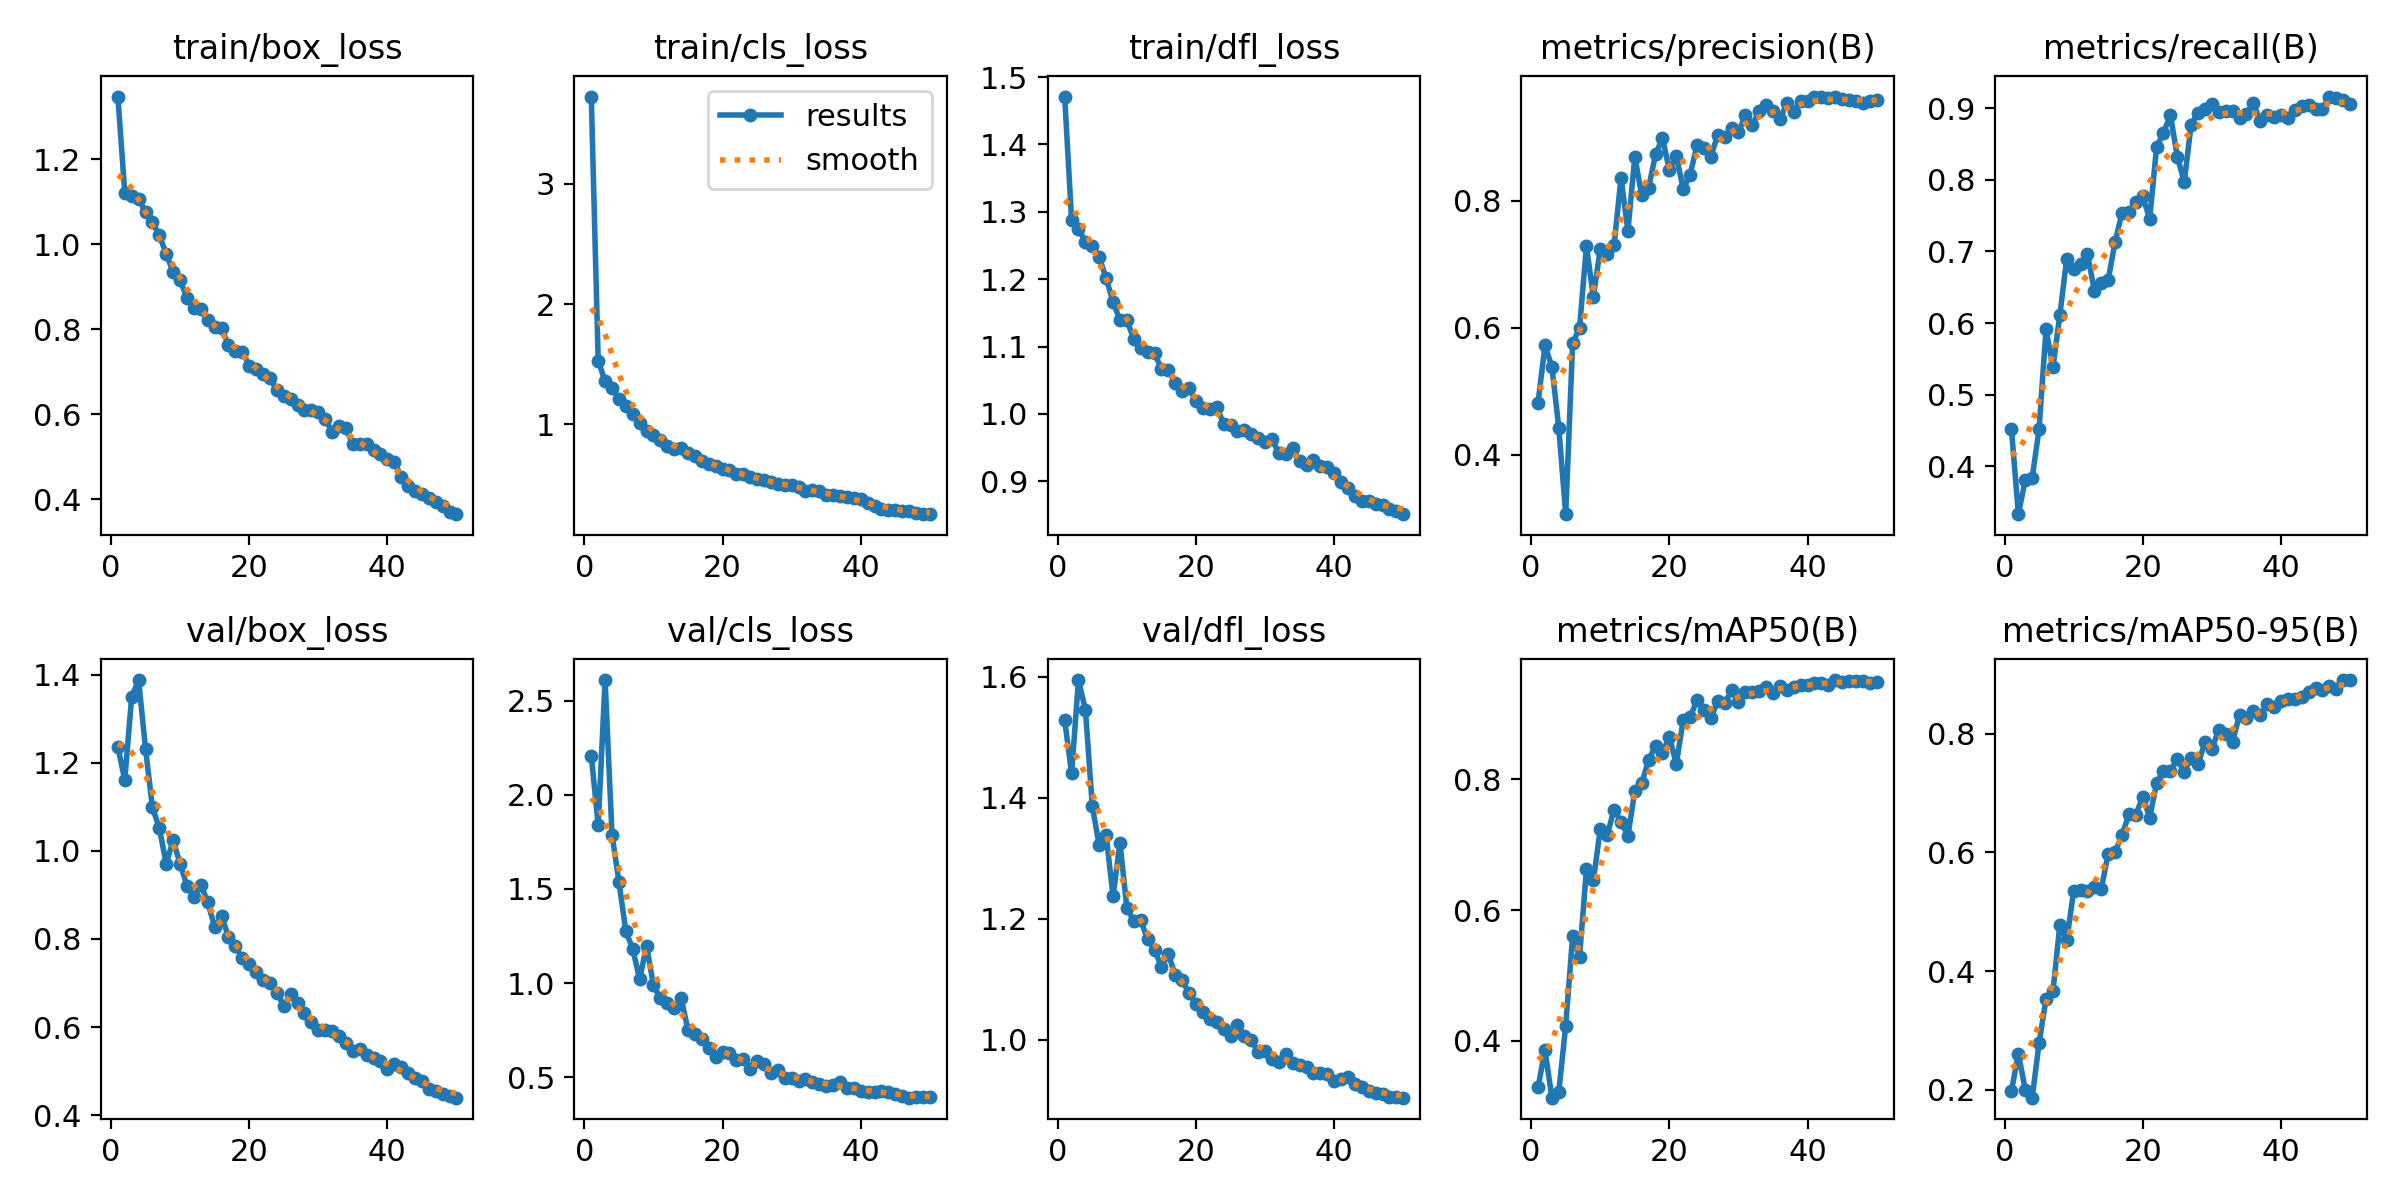

The data file committed next to this chart (first rows):
epoch, train/box_loss, train/cls_loss, train/dfl_loss, metrics/precision(B), metrics/recall(B), metrics/mAP50(B), metrics/mAP50-95(B), val/box_loss, val/cls_loss, val/dfl_loss, lr/pg0, lr/pg1, lr/pg2
1, 1.347, 3.726, 1.471, 0.482, 0.4516, 0.3293, 0.1983, 1.235, 2.209, 1.529, 0.0002948, 0.0002948, 0.0002948
2, 1.121, 1.529, 1.288, 0.5723, 0.3334, 0.386, 0.261, 1.161, 1.839, 1.44, 0.000586, 0.000586, 0.000586
3, 1.112, 1.359, 1.275, 0.5387, 0.3812, 0.3133, 0.1999, 1.35, 2.611, 1.595, 0.0008651, 0.0008651, 0.0008651
4, 1.106, 1.301, 1.256, 0.442, 0.3842, 0.3221, 0.1867, 1.388, 1.79, 1.546, 0.000855, 0.000855, 0.000855
5, 1.075, 1.214, 1.249, 0.3063, 0.4528, 0.4234, 0.2793, 1.232, 1.539, 1.386, 0.000837, 0.000837, 0.000837
6, 1.052, 1.154, 1.233, 0.5755, 0.5914, 0.5604, 0.3533, 1.099, 1.275, 1.321, 0.000819, 0.000819, 0.000819
7, 1.021, 1.089, 1.201, 0.5995, 0.5385, 0.5286, 0.3656, 1.051, 1.182, 1.338, 0.000801, 0.000801, 0.000801
8, 0.9768, 1.014, 1.167, 0.7288, 0.6113, 0.6621, 0.4781, 0.9708, 1.02, 1.237, 0.000783, 0.000783, 0.000783
9, 0.9348, 0.9422, 1.139, 0.6483, 0.6901, 0.6453, 0.4519, 1.025, 1.199, 1.325, 0.000765, 0.000765, 0.000765
10, 0.9146, 0.9116, 1.139, 0.7244, 0.6753, 0.7237, 0.5354, 0.9704, 0.987, 1.218, 0.000747, 0.000747, 0.000747
11, 0.874, 0.8738, 1.111, 0.7168, 0.6824, 0.7146, 0.537, 0.9213, 0.9185, 1.196, 0.000729, 0.000729, 0.000729
12, 0.8499, 0.8232, 1.098, 0.7301, 0.6963, 0.7538, 0.5358, 0.8951, 0.8923, 1.197, 0.000711, 0.000711, 0.000711
13, 0.8463, 0.7951, 1.093, 0.8361, 0.6451, 0.7353, 0.5424, 0.9235, 0.8648, 1.167, 0.000693, 0.000693, 0.000693
14, 0.8209, 0.8035, 1.09, 0.7528, 0.6563, 0.7136, 0.5386, 0.8836, 0.9207, 1.149, 0.000675, 0.000675, 0.000675
15, 0.804, 0.7604, 1.067, 0.8692, 0.6608, 0.7819, 0.598, 0.8276, 0.75, 1.121, 0.000657, 0.000657, 0.000657
16, 0.8036, 0.7335, 1.065, 0.8089, 0.7132, 0.7937, 0.601, 0.8522, 0.7284, 1.142, 0.000639, 0.000639, 0.000639
17, 0.7617, 0.694, 1.046, 0.8209, 0.7542, 0.8302, 0.6288, 0.8053, 0.7015, 1.107, 0.000621, 0.000621, 0.000621
18, 0.7492, 0.6679, 1.034, 0.8732, 0.755, 0.8505, 0.6646, 0.784, 0.6564, 1.099, 0.000603, 0.000603, 0.000603
19, 0.7473, 0.652, 1.038, 0.8989, 0.7689, 0.8401, 0.6633, 0.7564, 0.6069, 1.077, 0.000585, 0.000585, 0.000585
20, 0.7141, 0.6291, 1.019, 0.8486, 0.7767, 0.8651, 0.6942, 0.7437, 0.6315, 1.059, 0.000567, 0.000567, 0.000567
21, 0.7072, 0.6193, 1.009, 0.8708, 0.7453, 0.8233, 0.6587, 0.726, 0.6268, 1.047, 0.000549, 0.000549, 0.000549
22, 0.6944, 0.5895, 1.007, 0.8186, 0.8455, 0.8901, 0.7165, 0.7058, 0.5915, 1.035, 0.000531, 0.000531, 0.000531
23, 0.6842, 0.5887, 1.011, 0.8412, 0.8658, 0.8955, 0.737, 0.6996, 0.5958, 1.029, 0.000513, 0.000513, 0.000513
24, 0.6581, 0.5621, 0.9856, 0.8874, 0.8898, 0.9204, 0.7374, 0.6782, 0.5454, 1.018, 0.000495, 0.000495, 0.000495
25, 0.6434, 0.5443, 0.9837, 0.8836, 0.8321, 0.9064, 0.7574, 0.6488, 0.584, 1.006, 0.000477, 0.000477, 0.000477
26, 0.6351, 0.5388, 0.9751, 0.869, 0.7968, 0.8935, 0.7357, 0.676, 0.569, 1.024, 0.000459, 0.000459, 0.000459
27, 0.6208, 0.5233, 0.9758, 0.9044, 0.8769, 0.9198, 0.7597, 0.6548, 0.5217, 1.007, 0.0004411, 0.0004411, 0.0004411
28, 0.6105, 0.5067, 0.9705, 0.9, 0.8934, 0.916, 0.7487, 0.6314, 0.5366, 1, 0.0004231, 0.0004231, 0.0004231
29, 0.6098, 0.4984, 0.9644, 0.9143, 0.8992, 0.9362, 0.7857, 0.6118, 0.4952, 0.9802, 0.0004051, 0.0004051, 0.0004051
30, 0.6055, 0.4973, 0.9591, 0.9076, 0.906, 0.9175, 0.7737, 0.5945, 0.4964, 0.9823, 0.0003871, 0.0003871, 0.0003871
31, 0.5899, 0.4827, 0.9622, 0.9347, 0.8951, 0.9337, 0.8072, 0.5926, 0.4794, 0.969, 0.000369, 0.000369, 0.000369
32, 0.5579, 0.443, 0.942, 0.9191, 0.8964, 0.9341, 0.7987, 0.59, 0.4919, 0.9636, 0.0003511, 0.0003511, 0.0003511
33, 0.5726, 0.4506, 0.9403, 0.941, 0.8964, 0.9357, 0.7861, 0.5795, 0.475, 0.9772, 0.0003331, 0.0003331, 0.0003331
34, 0.5672, 0.4439, 0.9492, 0.9515, 0.8863, 0.9406, 0.8323, 0.5648, 0.464, 0.9624, 0.0003151, 0.0003151, 0.0003151
35, 0.5292, 0.4126, 0.9308, 0.9419, 0.8923, 0.9312, 0.8271, 0.5466, 0.4541, 0.9582, 0.0002971, 0.0002971, 0.0002971
36, 0.5305, 0.4143, 0.925, 0.9287, 0.9065, 0.942, 0.839, 0.5507, 0.459, 0.9553, 0.0002791, 0.0002791, 0.0002791
37, 0.5296, 0.4063, 0.9313, 0.9534, 0.8825, 0.9371, 0.831, 0.5376, 0.4733, 0.9451, 0.0002611, 0.0002611, 0.0002611
38, 0.5152, 0.3944, 0.9228, 0.9406, 0.8902, 0.9407, 0.8508, 0.5303, 0.4421, 0.9459, 0.0002431, 0.0002431, 0.0002431
39, 0.5073, 0.3898, 0.9218, 0.9572, 0.8869, 0.9438, 0.8449, 0.5232, 0.4444, 0.943, 0.0002251, 0.0002251, 0.0002251
40, 0.4943, 0.3813, 0.9131, 0.9574, 0.8903, 0.9439, 0.8557, 0.5054, 0.4242, 0.9321, 0.0002071, 0.0002071, 0.0002071
41, 0.4888, 0.3504, 0.8994, 0.9631, 0.886, 0.9478, 0.8587, 0.5151, 0.4202, 0.9352, 0.0001891, 0.0001891, 0.0001891
42, 0.4523, 0.3224, 0.8905, 0.964, 0.8974, 0.9474, 0.8588, 0.5104, 0.4199, 0.938, 0.0001711, 0.0001711, 0.0001711
43, 0.4324, 0.2984, 0.8786, 0.9619, 0.9027, 0.9436, 0.8625, 0.4968, 0.4239, 0.9278, 0.0001531, 0.0001531, 0.0001531
44, 0.4183, 0.2915, 0.8703, 0.9642, 0.9045, 0.9517, 0.871, 0.4837, 0.4223, 0.9218, 0.0001351, 0.0001351, 0.0001351
45, 0.412, 0.2898, 0.8712, 0.9599, 0.8986, 0.949, 0.8773, 0.4769, 0.4122, 0.9156, 0.0001171, 0.0001171, 0.0001171
46, 0.4026, 0.2766, 0.8661, 0.9596, 0.8988, 0.9504, 0.8739, 0.4603, 0.4013, 0.9119, 9.9081e-05, 9.9081e-05, 9.9081e-05
47, 0.3946, 0.276, 0.8647, 0.9578, 0.9161, 0.9502, 0.8811, 0.4544, 0.3905, 0.9099, 8.1083e-05, 8.1083e-05, 8.1083e-05
48, 0.3841, 0.2656, 0.8587, 0.9546, 0.9134, 0.9508, 0.8752, 0.4472, 0.3933, 0.9058, 6.3085e-05, 6.3085e-05, 6.3085e-05
49, 0.3699, 0.2583, 0.8558, 0.958, 0.9106, 0.9479, 0.8904, 0.4425, 0.3946, 0.905, 4.5086e-05, 4.5086e-05, 4.5086e-05
50, 0.365, 0.2534, 0.8513, 0.9594, 0.9056, 0.9488, 0.8905, 0.4397, 0.3937, 0.9045, 2.7088e-05, 2.7088e-05, 2.7088e-05
